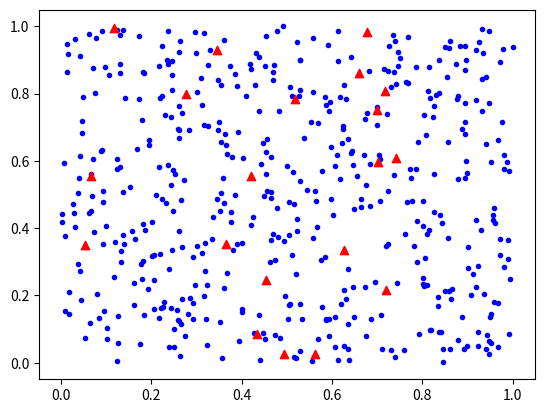

Write Python code to recreate this figure.
import numpy as np
import matplotlib.pyplot as plt

class Visuals:
    '''
    Displays the map, users and the cell sites predicted
    '''
    def __init__(self, users, towers):
        self.users = users
        self.towers = towers

    def display_towers(self):
        '''
        Displays the users and cell sites
        :return: None
        '''
        users_X = np.array([user[0] for user in self.users])
        users_Y = np.array([user[1] for user in self.users])
        plt.scatter(users_X, users_Y, c='blue', marker='.')

        towers_X = np.array([tower[0] for tower in self.towers])
        towers_Y = np.array([tower[1] for tower in self.towers])
        plt.scatter(towers_X, towers_Y, c='red', marker='^')

        plt.show()

    def get_map(self):
        pass


if __name__ == "__main__":
    user_count = 500
    X = np.random.rand(user_count)
    Y = np.random.rand(user_count)
    users = np.array([[x, y] for x, y in zip(X, Y)])

    X = np.random.rand(20)
    Y = np.random.rand(20)
    towers = np.array([[x, y] for x, y in zip(X, Y)])

    visuals = Visuals(users, towers)
    visuals.display_towers()

# gmplot